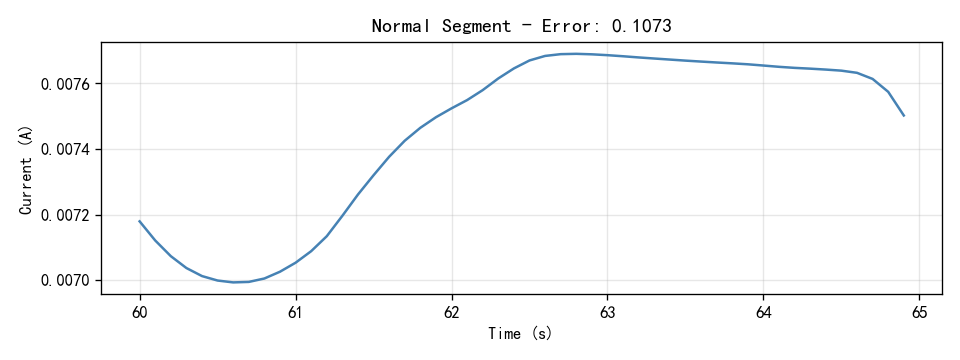

The data file committed next to this chart (first rows):
Time(S), Current(A)
60.0, 0.00718
60.1, 0.007121
60.2, 0.007073
60.3, 0.007037
60.4, 0.007013
60.5, 0.006999
60.6, 0.006993
60.7, 0.006995
60.8, 0.007005
60.9, 0.007026
61.0, 0.007053
61.1, 0.007089
61.2, 0.007134
61.3, 0.007196
61.4, 0.007261
61.5, 0.00732
61.6, 0.007377
61.7, 0.007425
61.8, 0.007465
61.9, 0.007497
62.0, 0.007524
62.1, 0.007549
62.2, 0.00758
62.3, 0.007615
62.4, 0.007646
62.5, 0.00767
62.6, 0.007684
62.7, 0.007689
62.8, 0.00769
62.9, 0.007689
63.0, 0.007686
63.1, 0.007683
63.2, 0.007679
63.3, 0.007676
63.4, 0.007673
63.5, 0.00767
63.6, 0.007667
63.7, 0.007664
63.8, 0.007661
63.9, 0.007658
64.0, 0.007655
64.1, 0.007651
64.2, 0.007647
64.3, 0.007645
64.4, 0.007642
64.5, 0.007639
64.6, 0.007632
64.7, 0.007614
64.8, 0.007574
64.9, 0.007502
